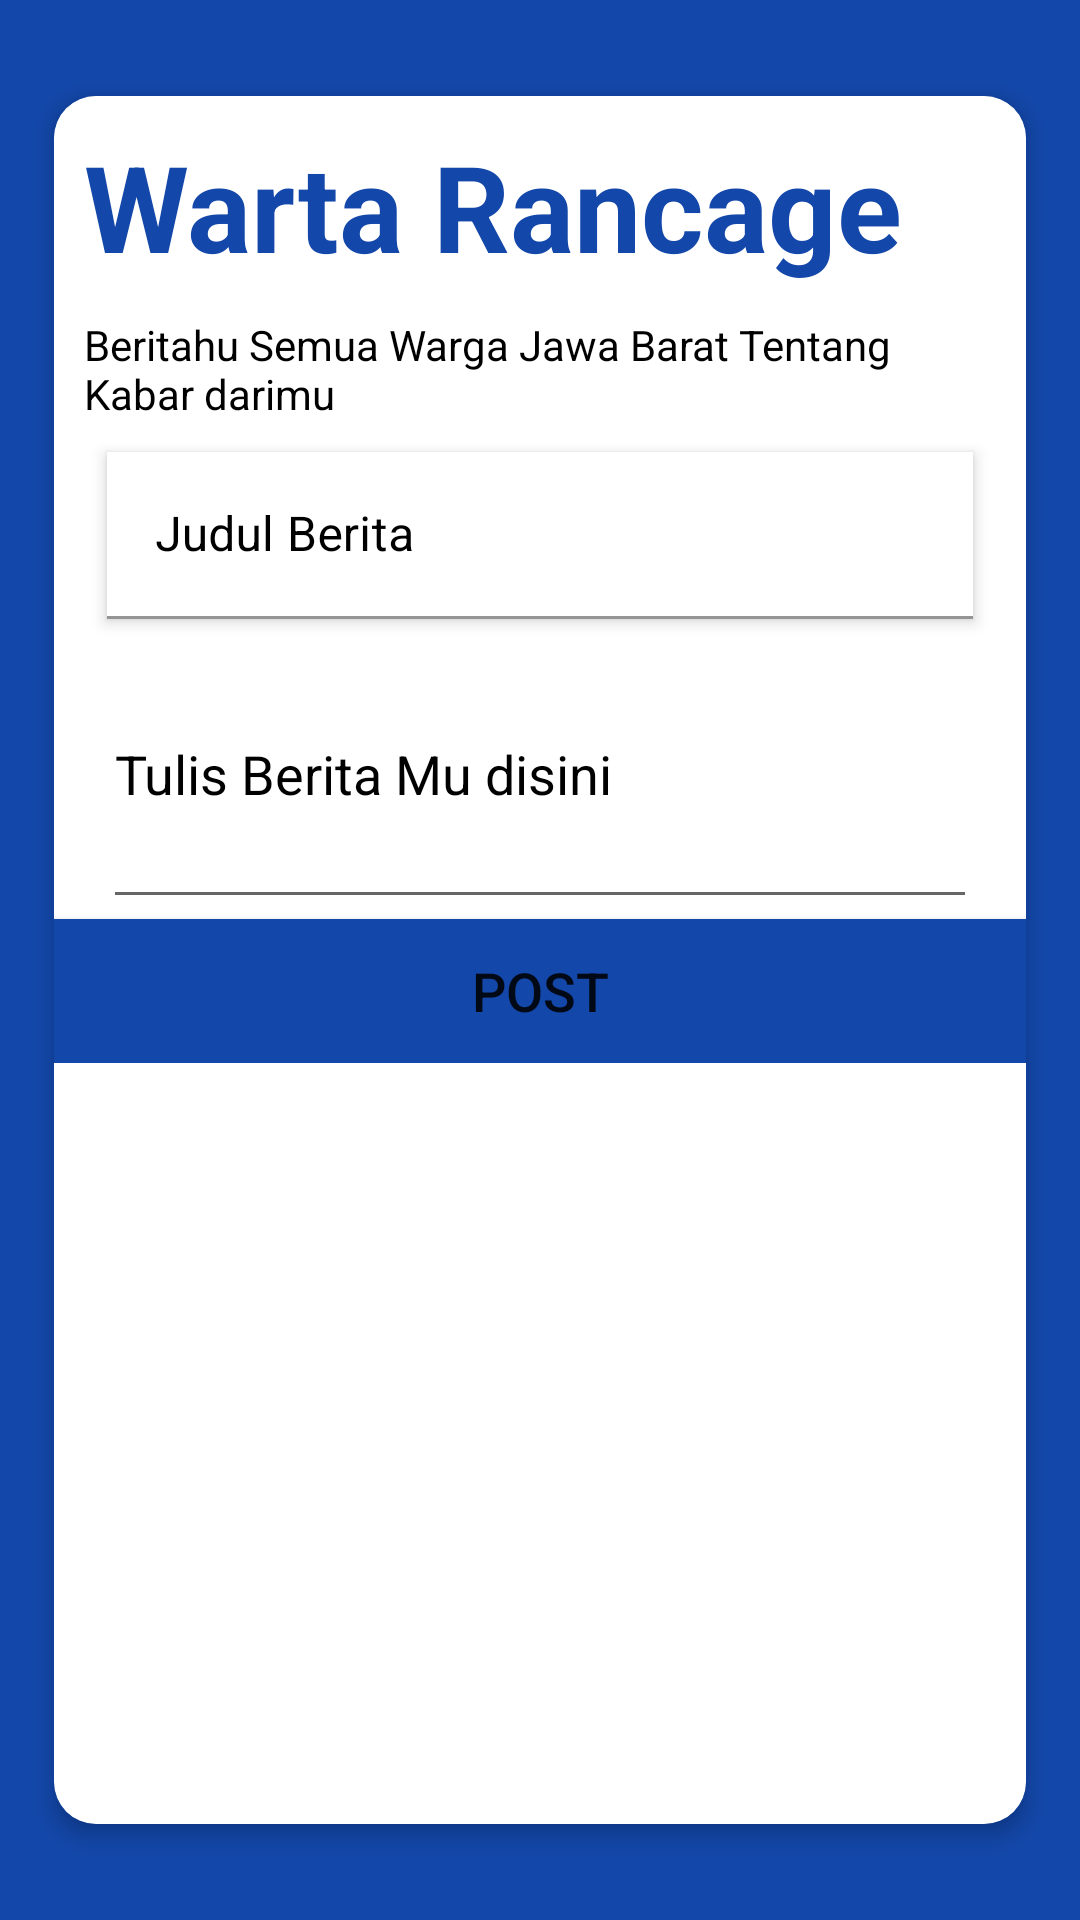

Android layout source for this screen:
<!-- AndroidManifest.xml: application theme Theme.WartaRancage -->
<!-- res/layout/activity_write_news.xml -->
<?xml version="1.0" encoding="utf-8"?>
<androidx.constraintlayout.widget.ConstraintLayout xmlns:android="http://schemas.android.com/apk/res/android"
    xmlns:app="http://schemas.android.com/apk/res-auto"
    xmlns:tools="http://schemas.android.com/tools"
    android:layout_width="match_parent"
    android:layout_height="match_parent"
    tools:context=".WriteNewsActivity"
    android:background="@color/demokrat_3">


    <androidx.cardview.widget.CardView
        android:layout_width="0dp"
        android:layout_height="0dp"
        app:cardCornerRadius="14dp"
        app:cardElevation="4dp"
        android:elevation="3dp"
        app:layout_constraintWidth_percent=".9"
        app:layout_constraintHeight_percent=".9"
        app:layout_constraintBottom_toBottomOf="parent"
        app:layout_constraintEnd_toEndOf="parent"
        app:layout_constraintStart_toStartOf="parent"
        app:layout_constraintTop_toTopOf="parent" >
        <androidx.constraintlayout.widget.ConstraintLayout
            android:layout_width="match_parent"
            android:layout_height="match_parent"
            android:background="#99ffffff">
            <androidx.core.widget.NestedScrollView
                android:layout_width="match_parent"
                android:layout_height="0dp"
                app:layout_constraintBottom_toBottomOf="parent"
                app:layout_constraintEnd_toEndOf="parent"
                app:layout_constraintStart_toStartOf="parent"
                app:layout_constraintTop_toTopOf="parent">

                <androidx.constraintlayout.widget.ConstraintLayout
                    android:layout_width="match_parent"
                    android:layout_height="match_parent"
                    android:background="#44FFFFFF">

                    <TextView
                        android:id="@+id/textView2"
                        android:layout_width="wrap_content"
                        android:layout_height="wrap_content"
                        android:layout_margin="10dp"
                        android:text="Warta Rancage"
                        android:textColor="@color/demokrat_3"
                        android:textSize="40dp"
                        android:textStyle="bold"
                        app:layout_constraintStart_toStartOf="parent"
                        app:layout_constraintTop_toTopOf="parent" />

                    <TextView
                        android:id="@+id/details"
                        android:layout_width="wrap_content"
                        android:layout_height="wrap_content"
                        android:layout_marginTop="10dp"
                        android:maxWidth="300dp"
                        android:textColor="@color/black"
                        android:text="Beritahu Semua Warga Jawa Barat Tentang Kabar darimu"
                        app:layout_constraintStart_toStartOf="@+id/textView2"
                        app:layout_constraintTop_toBottomOf="@+id/textView2" />


                    <com.google.android.material.textfield.TextInputLayout
                        android:id="@+id/textInputLayout"
                        android:layout_width="0dp"
                        android:layout_height="wrap_content"
                        android:layout_marginTop="10dp"
                        android:background="@color/white"
                        android:hint="Judul Berita"
                        android:elevation="3dp"
                        android:textColorHint="@color/black"
                        app:layout_constraintEnd_toEndOf="parent"
                        app:layout_constraintStart_toStartOf="parent"
                        app:layout_constraintTop_toBottomOf="@id/details"
                        app:layout_constraintWidth_percent=".89">

                        <com.google.android.material.textfield.TextInputEditText
                            android:layout_width="match_parent"
                            android:layout_height="wrap_content"
                            android:background="@color/white"
                            android:outlineProvider="none"
                            android:textColor="@color/black" />
                    </com.google.android.material.textfield.TextInputLayout>

                    <androidx.constraintlayout.widget.ConstraintLayout
                        android:id="@+id/constraintLayout"
                        android:layout_width="match_parent"
                        android:layout_height="wrap_content"
                        android:maxHeight="400dp"
                        app:layout_constraintTop_toBottomOf="@+id/textInputLayout">


                        <ImageView
                            android:id="@+id/gambar__berita"
                            android:layout_width="0dp"
                            android:layout_height="wrap_content"
                            android:background="@color/white"
                            android:scaleType="centerInside"
                            android:src="@drawable/addpic"
                            app:layout_constraintBottom_toBottomOf="parent"
                            app:layout_constraintEnd_toEndOf="parent"
                            app:layout_constraintHorizontal_bias="0.484"
                            app:layout_constraintStart_toStartOf="parent"
                            app:layout_constraintTop_toTopOf="parent"
                            app:layout_constraintVertical_bias="0.629"
                            app:layout_constraintWidth_percent=".9" />
                    </androidx.constraintlayout.widget.ConstraintLayout>

                    <EditText
                        android:id="@+id/editText"
                        android:layout_width="0dp"
                        android:layout_height="wrap_content"
                        android:hint="Tulis Berita Mu disini"
                        android:minHeight="100dp"
                        android:elevation="3dp"
                        app:layout_constraintWidth_percent=".9"
                        android:textColorHint="@color/black"
                        app:layout_constraintEnd_toEndOf="parent"
                        app:layout_constraintStart_toStartOf="parent"
                        app:layout_constraintTop_toBottomOf="@+id/constraintLayout" />

                    <Button
                        android:layout_width="match_parent"
                        android:layout_height="wrap_content"
                        android:background="@color/demokrat_3"
                        android:text="Post"
                        android:textSize="18dp"
                        app:layout_constraintBottom_toBottomOf="parent"
                        app:layout_constraintEnd_toEndOf="parent"
                        app:layout_constraintStart_toStartOf="parent"
                        app:layout_constraintTop_toBottomOf="@id/editText" />

                </androidx.constraintlayout.widget.ConstraintLayout>
            </androidx.core.widget.NestedScrollView>
        </androidx.constraintlayout.widget.ConstraintLayout>


    </androidx.cardview.widget.CardView>

</androidx.constraintlayout.widget.ConstraintLayout>
<!-- resources referenced by this layout -->
<resources>
  <color name="black">#FF000000</color>
  <color name="demokrat_3">#FF1347A9</color>
  <color name="white">#FFFFFFFF</color>
  <style name="Theme.WartaRancage" parent="Theme.MaterialComponents.DayNight.NoActionBar">
          
          <item name="colorPrimary">@color/demokrat_1</item>
          <item name="colorPrimaryVariant">@color/demokrat_2</item>
          <item name="colorOnPrimary">@color/white</item>
          
          <item name="colorSecondary">@color/teal_200</item>
          <item name="colorSecondaryVariant">@color/teal_700</item>
          <item name="colorOnSecondary">@color/black</item>
          
          <item name="android:statusBarColor" tools:targetApi="l">?attr/colorPrimaryVariant</item>
          
      </style>
  <color name="demokrat_1">#FF0032B4</color>
  <color name="demokrat_2">#FF02009E</color>
  <color name="teal_200">#FF03DAC5</color>
  <color name="teal_700">#FF018786</color>
</resources>
